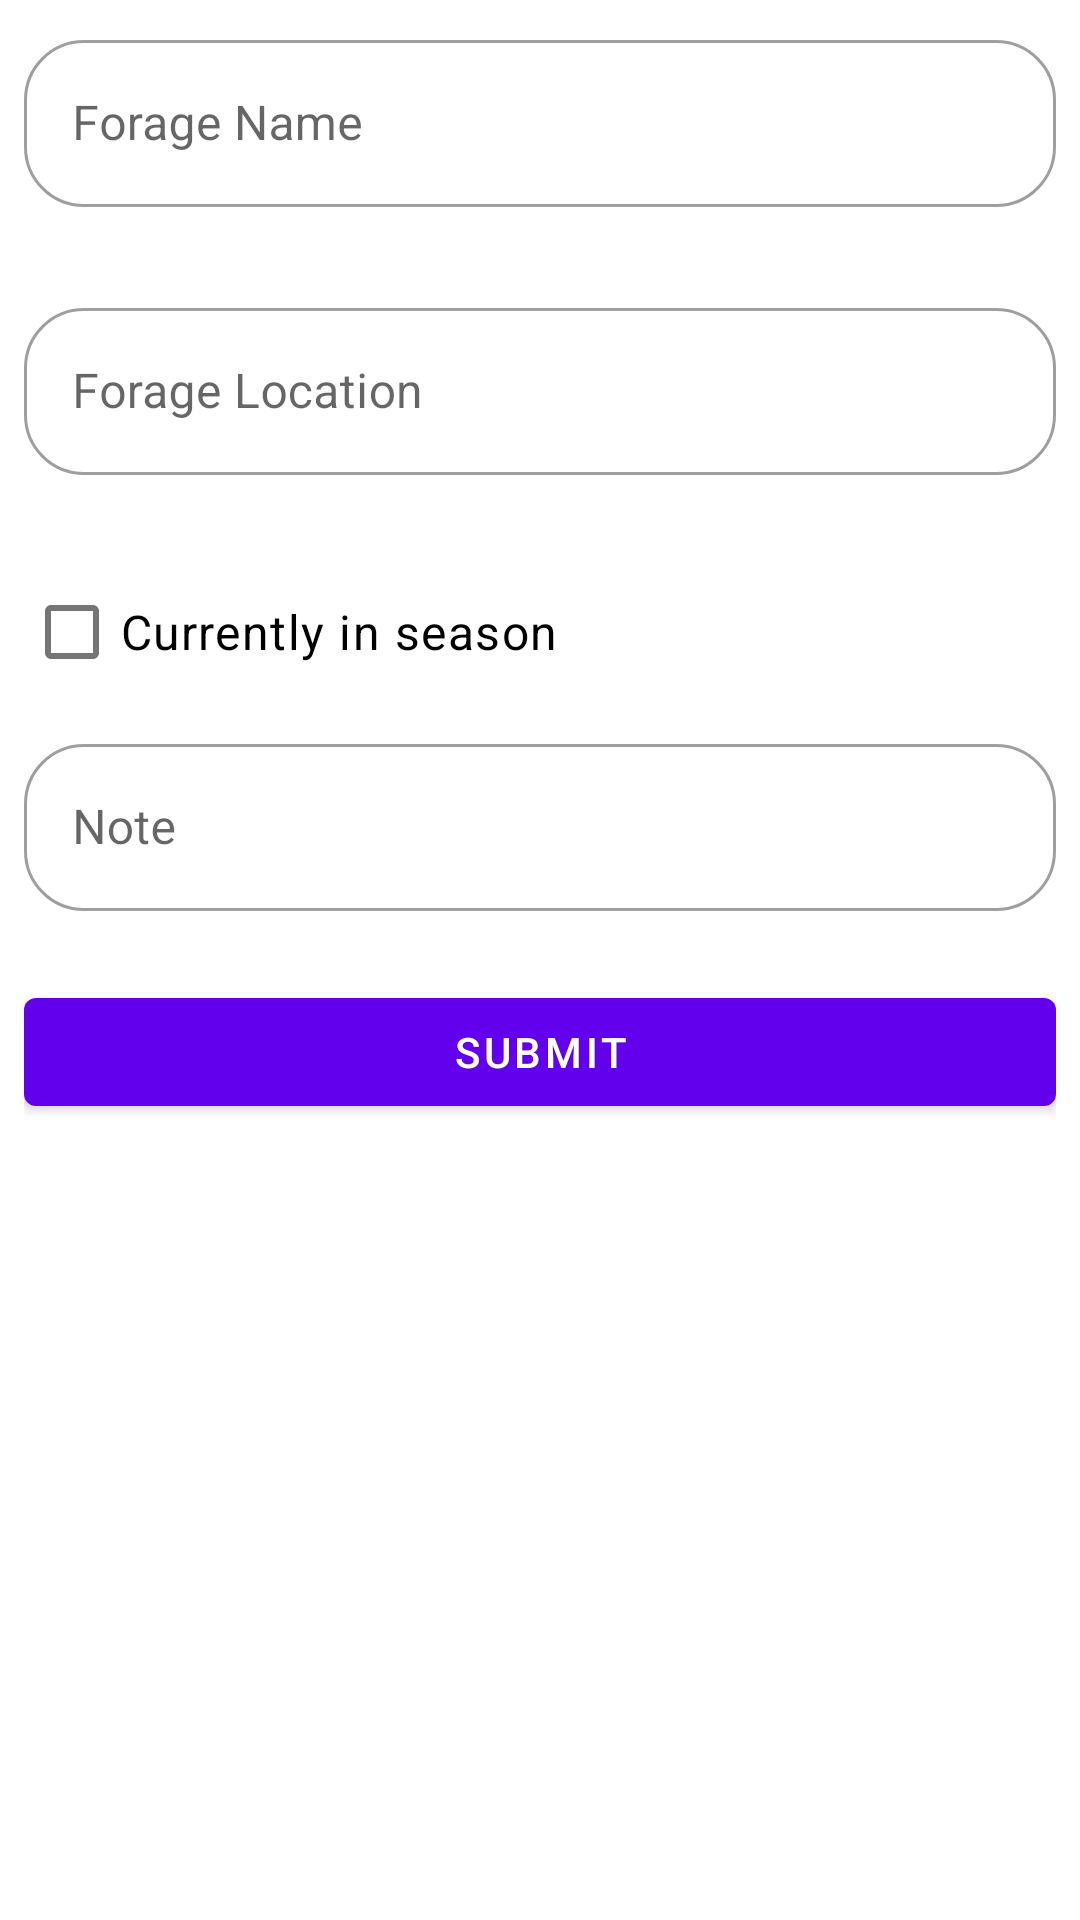

Write the Android layout XML for this screen, with the resource values it uses.
<!-- AndroidManifest.xml: application theme Theme.ForageApp -->
<!-- res/layout/fragment_add.xml -->
<?xml version="1.0" encoding="utf-8"?>
<androidx.constraintlayout.widget.ConstraintLayout xmlns:android="http://schemas.android.com/apk/res/android"
    xmlns:app="http://schemas.android.com/apk/res-auto"
    android:layout_width="match_parent"
    android:layout_height="match_parent"
    android:padding="8dp">
    <LinearLayout
        android:layout_width="match_parent"
        android:layout_height="wrap_content"
        android:orientation="vertical"
        app:layout_constraintLeft_toLeftOf="parent"
        app:layout_constraintTop_toTopOf="parent">

        <com.google.android.material.textfield.TextInputLayout
            android:id="@+id/add_forage_name_label"
            android:layout_width="match_parent"
            android:layout_height="wrap_content"
            android:layout_marginBottom="8dp"
            android:hint="@string/forage_name"
            app:errorEnabled="true">

            <com.google.android.material.textfield.TextInputEditText
                android:id="@+id/add_forage_name"
                android:layout_width="match_parent"
                android:layout_height="wrap_content" />
        </com.google.android.material.textfield.TextInputLayout>

        <com.google.android.material.textfield.TextInputLayout
            android:id="@+id/add_forage_location_label"
            android:layout_width="match_parent"
            android:layout_height="wrap_content"
            android:layout_marginBottom="8dp"
            android:hint="@string/forage_location"
            app:errorEnabled="true">

            <com.google.android.material.textfield.TextInputEditText
                android:id="@+id/add_forage_location"
                android:layout_width="match_parent"
                android:layout_height="wrap_content" />
        </com.google.android.material.textfield.TextInputLayout>

        <com.google.android.material.checkbox.MaterialCheckBox
            android:id="@+id/add_forage_inseason"
            style="@style/Theme.ForageApp.Checkbox"
            android:layout_width="wrap_content"
            android:layout_height="wrap_content"
            android:layout_marginBottom="8dp"
            android:text="@string/in_season" />

        <com.google.android.material.textfield.TextInputLayout
            android:id="@+id/add_forage_note_label"
            android:layout_width="match_parent"
            android:layout_height="wrap_content"
            android:layout_marginBottom="8dp"
            android:hint="@string/note">

            <com.google.android.material.textfield.TextInputEditText
                android:id="@+id/add_forage_note"
                android:layout_width="match_parent"
                android:layout_height="wrap_content"
                android:inputType="textMultiLine"
                android:maxLines="4" />
        </com.google.android.material.textfield.TextInputLayout>

        <com.google.android.material.button.MaterialButton
            android:id="@+id/add_forage_submit_button"
            android:layout_width="match_parent"
            android:layout_height="wrap_content"
            android:layout_marginTop="15dp"
            android:text="@string/submit" />

        <LinearLayout
            android:id="@+id/forage_update_buttons"
            android:visibility="gone"
            android:layout_width="match_parent"
            android:layout_height="wrap_content"
            android:gravity="center_horizontal"
            android:orientation="horizontal">

            <com.google.android.material.button.MaterialButton
                android:id="@+id/add_forage_save_button"
                android:layout_width="wrap_content"
                android:layout_height="wrap_content"
                android:layout_marginEnd="15dp"
                android:text="@string/update" />

            <com.google.android.material.button.MaterialButton
                android:id="@+id/add_forage_delete_button"
                style="@style/Widget.MaterialComponents.Button.OutlinedButton"
                android:layout_width="wrap_content"
                android:layout_height="wrap_content"
                android:text="@string/delete" />
        </LinearLayout>
    </LinearLayout>
    <include layout="@layout/loader"/>
</androidx.constraintlayout.widget.ConstraintLayout>
<!-- res/layout/loader.xml (included above) -->
<?xml version="1.0" encoding="utf-8"?>
<androidx.constraintlayout.widget.ConstraintLayout xmlns:android="http://schemas.android.com/apk/res/android"
    android:id="@+id/loader"
    android:layout_width="match_parent"
    android:layout_height="match_parent"
    android:background="@color/black"
    android:clickable="true"
    android:focusable="true"
    android:visibility="gone"
    android:alpha="0.2"
    xmlns:app="http://schemas.android.com/apk/res-auto">
    <com.google.android.material.progressindicator.CircularProgressIndicator
        android:layout_width="wrap_content"
        app:layout_constraintTop_toTopOf="parent"
        app:layout_constraintBottom_toBottomOf="parent"
        app:layout_constraintLeft_toLeftOf="parent"
        android:clickable="true"
        app:layout_constraintRight_toRightOf="parent"
        android:layout_height="wrap_content"/>
</androidx.constraintlayout.widget.ConstraintLayout>
<!-- resources referenced by this layout -->
<resources>
  <color name="black">#FF000000</color>
  <string name="delete">Delete</string>
  <string name="forage_location">Forage Location</string>
  <string name="forage_name">Forage Name</string>
  <string name="in_season">Currently in season</string>
  <string name="note">Note</string>
  <string name="submit">Submit</string>
  <string name="update">Update</string>
  <style name="Theme.ForageApp.Checkbox" parent="Widget.AppCompat.CompoundButton.CheckBox">
          <item name="android:textAppearance">?attr/textAppearanceBody1</item>
      </style>
  <style name="Theme.ForageApp" parent="Theme.MaterialComponents.DayNight.DarkActionBar">
          
          <item name="colorPrimary">@color/purple_500</item>
          <item name="colorPrimaryVariant">@color/purple_700</item>
          <item name="colorOnPrimary">@color/white</item>
          
          <item name="colorSecondary">@color/teal_200</item>
          <item name="colorSecondaryVariant">@color/teal_700</item>
          <item name="colorOnSecondary">@color/black</item>
          
          <item name="android:statusBarColor" tools:targetApi="l">?attr/colorPrimaryVariant</item>
          
          <item name="textInputStyle">@style/TextInputLayout.OutlinedBox.RoundedShape20</item>
      </style>
  <color name="purple_500">#FF6200EE</color>
  <color name="purple_700">#FF3700B3</color>
  <color name="white">#FFFFFFFF</color>
  <color name="teal_200">#FF03DAC5</color>
  <color name="teal_700">#FF018786</color>
  <style name="TextInputLayout.OutlinedBox.RoundedShape20">
          <item name="boxCornerRadiusBottomEnd">20dp</item>
          <item name="boxCornerRadiusBottomStart">20dp</item>
          <item name="boxCornerRadiusTopStart">20dp</item>
          <item name="boxCornerRadiusTopEnd">20dp</item>
      </style>
</resources>
